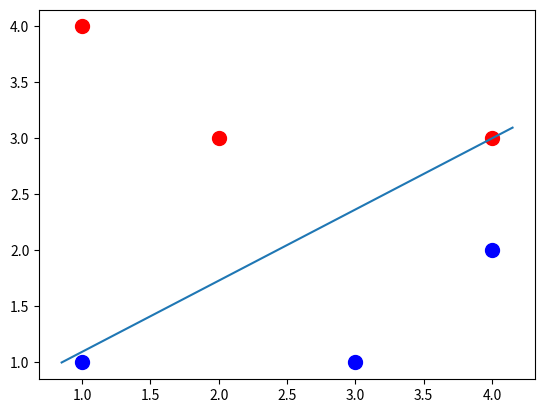

Source code (Python):
import numpy as np
import matplotlib.pyplot as plt

loc = np.array([(4, 3), (2, 3), (1, 4), (4, 2), (3, 1), (1, 1)])
sig = np.array([1, 1, 1, -1, -1, -1])
w = np.zeros(2)  # 初始化权重向量
b = 0  # 初始化偏置值
lr = 0.1  # 学习率
epoch = 100  # 迭代次数

for i in range(epoch):
    err = 0
    for j in range(len(loc)):
        x = loc[j]
        y = sig[j]
        a = np.dot(w, x) + b  # 计算激活值
        if np.sign(a) != np.sign(y):  # 判断是否分错类
            w += lr * y * x  # 更新权重向量
            b += lr * y  # 更新偏置值
            err += 1  # 错误次数加 1
    if err == 0:  # 分类正确，提前结束迭代
        break
print(i,err)

# 绘制分类结果
fig, ax = plt.subplots()
for i in range(len(loc)):
    if sig[i] == 1:
        ax.scatter(loc[i][0], loc[i][1], marker='o', color='red', s=100)
    else:
        ax.scatter(loc[i][0], loc[i][1], marker='o', color='blue', s=100)
xmin, xmax = ax.get_xlim()
ymin, ymax = ax.get_ylim()
x = np.linspace(xmin, xmax)
y = -(w[0] * x + b) / w[1]  # 计算分类直线
ax.plot(x, y)
plt.show()
